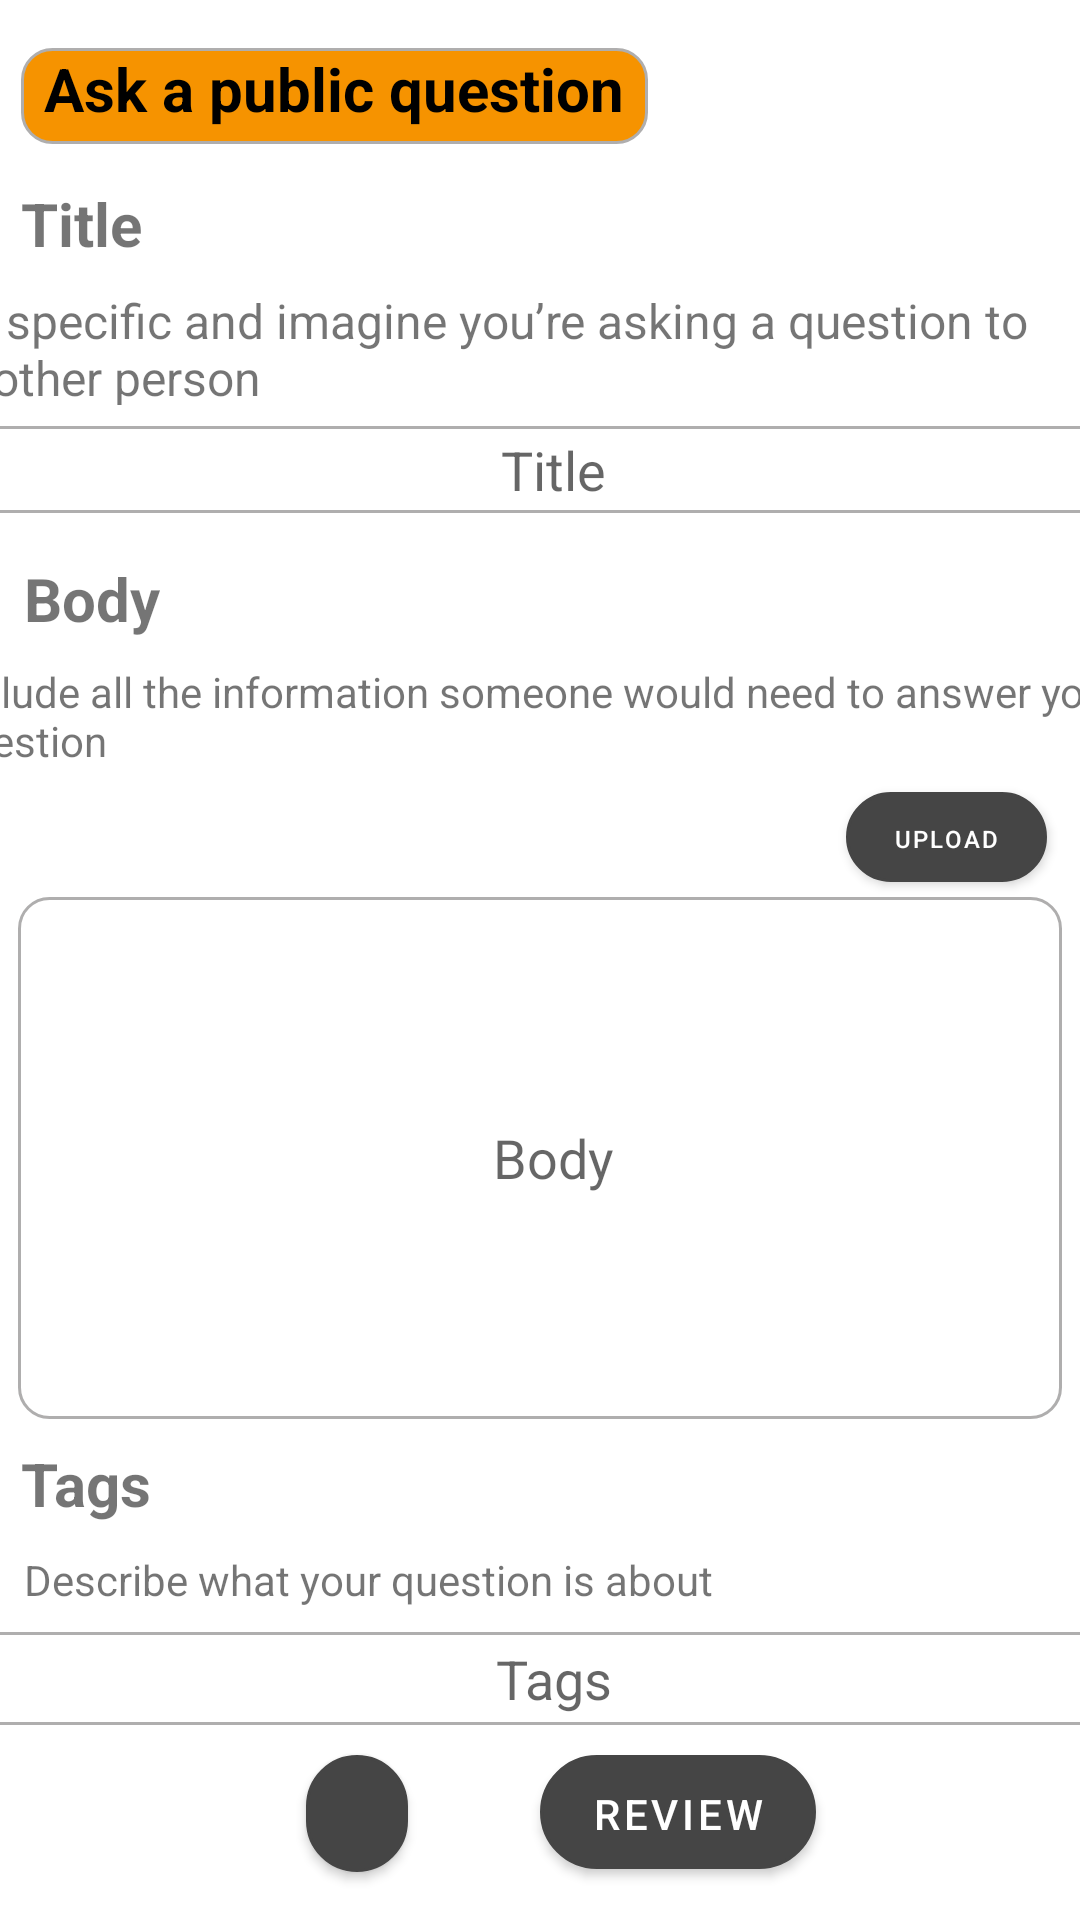

Produce the Android XML layout that renders to this screen, including the resource entries it uses.
<!-- AndroidManifest.xml: application theme Theme.Assignment -->
<!-- res/layout/fragment_question.xml -->
<?xml version="1.0" encoding="utf-8"?>
<androidx.constraintlayout.widget.ConstraintLayout xmlns:android="http://schemas.android.com/apk/res/android"
    xmlns:app="http://schemas.android.com/apk/res-auto"
    xmlns:tools="http://schemas.android.com/tools"
    android:layout_width="match_parent"
    android:layout_height="match_parent"
    tools:context=".QuestionFragment">

    <Button
        android:id="@+id/btnUploadImg"
        android:layout_width="67dp"
        android:layout_height="30dp"
        android:layout_marginEnd="5dp"
        android:layout_marginBottom="5dp"
        android:background="@drawable/custom_button"
        android:text="Upload"
        android:textSize="8sp"
        app:layout_constraintBottom_toTopOf="@+id/quesInputBody"
        app:layout_constraintEnd_toEndOf="@+id/quesInputBody"
        app:layout_constraintTop_toBottomOf="@+id/quesDesBody" />

    <EditText
        android:id="@+id/quesInputTitle"
        android:layout_width="401dp"
        android:layout_height="29dp"
        android:layout_marginStart="5dp"
        android:layout_marginEnd="5dp"
        android:layout_marginBottom="15dp"
        android:background="@drawable/custom_input1"
        android:ems="10"
        android:hint="  Title"
        android:inputType="textPersonName"
        android:textAlignment="center"
        app:layout_constraintBottom_toTopOf="@+id/quesBody"
        app:layout_constraintEnd_toEndOf="parent"
        app:layout_constraintStart_toStartOf="parent"
        app:layout_constraintTop_toBottomOf="@+id/quesDesTitle"
        tools:ignore="TouchTargetSizeCheck" />

    <EditText
        android:id="@+id/quesInputBody"
        android:layout_width="0dp"
        android:layout_height="0dp"
        android:layout_marginStart="6dp"
        android:layout_marginEnd="6dp"
        android:layout_marginBottom="8dp"
        android:background="@drawable/custom_input1"
        android:ems="10"
        android:hint="  Body"
        android:inputType="textPersonName"
        android:textAlignment="center"
        app:layout_constraintBottom_toTopOf="@+id/quesTags"
        app:layout_constraintEnd_toEndOf="parent"
        app:layout_constraintStart_toStartOf="parent"
        app:layout_constraintTop_toBottomOf="@+id/btnUploadImg"
        tools:ignore="TouchTargetSizeCheck" />

    <EditText
        android:id="@+id/quesInputTags"
        android:layout_width="396dp"
        android:layout_height="31dp"
        android:layout_marginStart="8dp"
        android:layout_marginEnd="8dp"
        android:layout_marginBottom="10dp"
        android:background="@drawable/custom_input1"
        android:ems="10"
        android:hint="  Tags"
        android:inputType="textPersonName"
        android:textAlignment="center"
        app:layout_constraintBottom_toTopOf="@+id/btnQuesReview"
        app:layout_constraintEnd_toEndOf="parent"
        app:layout_constraintStart_toStartOf="parent"
        app:layout_constraintTop_toBottomOf="@+id/quesDesTags"
        tools:ignore="TouchTargetSizeCheck" />

    <Button
        android:id="@+id/btnQuesPost"
        android:layout_width="0dp"
        android:layout_height="0dp"
        android:layout_marginStart="102dp"
        android:layout_marginTop="10dp"
        android:layout_marginEnd="44dp"
        android:layout_marginBottom="16dp"
        android:background="@drawable/custom_button"
        android:text="Post"
        app:layout_constraintBottom_toBottomOf="parent"
        app:layout_constraintEnd_toStartOf="@+id/btnQuesReview"
        app:layout_constraintStart_toStartOf="parent"
        app:layout_constraintTop_toBottomOf="@+id/quesInputTags" />

    <Button
        android:id="@+id/btnQuesReview"
        android:layout_width="92dp"
        android:layout_height="38dp"
        android:layout_marginEnd="88dp"
        android:layout_marginBottom="17dp"
        android:background="@drawable/custom_button"
        android:text="Review"
        app:layout_constraintBottom_toBottomOf="parent"
        app:layout_constraintEnd_toEndOf="parent"
        app:layout_constraintStart_toEndOf="@+id/btnQuesPost"
        app:layout_constraintTop_toBottomOf="@+id/quesInputTags" />

    <TextView
        android:id="@+id/quesTitle"
        android:layout_width="wrap_content"
        android:layout_height="wrap_content"
        android:layout_marginStart="7dp"
        android:layout_marginBottom="8dp"
        android:text="Title"
        android:textSize="20sp"
        android:textStyle="bold"
        app:layout_constraintBottom_toTopOf="@+id/quesDesTitle"
        app:layout_constraintStart_toStartOf="parent"
        app:layout_constraintTop_toBottomOf="@+id/quesHeader" />

    <TextView
        android:id="@+id/quesDesTitle"
        android:layout_width="401dp"
        android:layout_height="39dp"
        android:layout_marginStart="5dp"
        android:layout_marginEnd="5dp"
        android:layout_marginBottom="7dp"
        android:text="Be specific and imagine you’re asking a question to another person"
        android:textAlignment="textStart"
        android:textSize="16sp"
        app:layout_constraintBottom_toTopOf="@+id/quesInputTitle"
        app:layout_constraintEnd_toEndOf="parent"
        app:layout_constraintStart_toStartOf="parent"
        app:layout_constraintTop_toBottomOf="@+id/quesTitle" />

    <TextView
        android:id="@+id/quesBody"
        android:layout_width="wrap_content"
        android:layout_height="wrap_content"
        android:layout_marginStart="8dp"
        android:layout_marginBottom="8dp"
        android:text="Body"
        android:textSize="20sp"
        android:textStyle="bold"
        app:layout_constraintBottom_toTopOf="@+id/quesDesBody"
        app:layout_constraintStart_toStartOf="parent"
        app:layout_constraintTop_toBottomOf="@+id/quesInputTitle" />

    <TextView
        android:id="@+id/quesDesBody"
        android:layout_width="397dp"
        android:layout_height="36dp"
        android:layout_marginStart="7dp"
        android:layout_marginEnd="7dp"
        android:layout_marginBottom="7dp"
        android:text="Include all the information someone would need to answer your question"
        app:layout_constraintBottom_toTopOf="@+id/btnUploadImg"
        app:layout_constraintEnd_toEndOf="parent"
        app:layout_constraintStart_toStartOf="parent"
        app:layout_constraintTop_toBottomOf="@+id/quesBody" />

    <TextView
        android:id="@+id/quesTags"
        android:layout_width="wrap_content"
        android:layout_height="wrap_content"
        android:layout_marginStart="7dp"
        android:layout_marginBottom="9dp"
        android:text="Tags"
        android:textSize="20sp"
        android:textStyle="bold"
        app:layout_constraintBottom_toTopOf="@+id/quesDesTags"
        app:layout_constraintStart_toStartOf="parent"
        app:layout_constraintTop_toBottomOf="@+id/quesInputBody" />

    <TextView
        android:id="@+id/quesDesTags"
        android:layout_width="wrap_content"
        android:layout_height="wrap_content"
        android:layout_marginStart="8dp"
        android:layout_marginBottom="8dp"
        android:text="Describe what your question is about"
        app:layout_constraintBottom_toTopOf="@+id/quesInputTags"
        app:layout_constraintStart_toStartOf="parent"
        app:layout_constraintTop_toBottomOf="@+id/quesTags" />

    <TextView
        android:id="@+id/quesHeader"
        android:layout_width="209dp"
        android:layout_height="32dp"
        android:layout_marginStart="7dp"
        android:layout_marginTop="16dp"
        android:layout_marginBottom="13dp"
        android:background="@drawable/custom_input"
        android:text="Ask a public question"
        android:textAlignment="center"
        android:textColor="@color/black"
        android:textSize="20sp"
        android:textStyle="bold"
        app:layout_constraintBottom_toTopOf="@+id/quesTitle"
        app:layout_constraintStart_toStartOf="parent"
        app:layout_constraintTop_toTopOf="parent" />

</androidx.constraintlayout.widget.ConstraintLayout>
<!-- resources referenced by this layout -->
<resources>
  <color name="black">#FF000000</color>
  <!-- drawable custom_button (drawable) -->
  <?xml version="1.0" encoding="utf-8"?>
  <shape xmlns:android="http://schemas.android.com/apk/res/android" android:shape="rectangle">
  
                  <solid android:color="@color/white"/>
                  <corners android:radius="500dp"/>
                  <stroke android:color="@color/design_default_color_primary" android:width="1dp"/>
  </shape>
  <!-- drawable custom_input (drawable) -->
  <?xml version="1.0" encoding="utf-8"?>
  <selector xmlns:android="http://schemas.android.com/apk/res/android">
  
      <item android:state_enabled="true" android:state_focused="true">
          <shape android:shape="rectangle">
              <solid android:color="@color/orange"/>
              <corners android:radius="10dp"/>
              <stroke android:color="@color/design_default_color_primary" android:width="1dp"/>
          </shape>
  
      </item>
  
      <item android:state_enabled="true">
          <shape android:shape="rectangle">
              <solid android:color="@color/orange"/>
              <corners android:radius="10dp"/>
              <stroke android:color="@color/darkergray" android:width="1dp"/>
          </shape>
  
      </item>
  
  </selector>
  <!-- drawable custom_input1 (drawable) -->
  <?xml version="1.0" encoding="utf-8"?>
  <selector xmlns:android="http://schemas.android.com/apk/res/android">
  
      <item android:state_enabled="true" android:state_focused="true">
          <shape android:shape="rectangle">
              <solid android:color="@color/white"/>
              <corners android:radius="10dp"/>
              <stroke android:color="@color/design_default_color_primary" android:width="1dp"/>
          </shape>
  
      </item>
  
      <item android:state_enabled="true">
          <shape android:shape="rectangle">
              <solid android:color="@color/white"/>
              <corners android:radius="10dp"/>
              <stroke android:color="@color/darkergray" android:width="1dp"/>
          </shape>
  
      </item>
  
  </selector>
  <style name="Theme.Assignment" parent="Theme.MaterialComponents.DayNight.DarkActionBar">
          
          <item name="colorPrimary">@color/primary</item>
          <item name="colorPrimaryVariant">@color/secondary</item>
          <item name="colorOnPrimary">@color/white</item>
          
          <item name="colorSecondary">@color/teal_200</item>
          <item name="colorSecondaryVariant">@color/teal_700</item>
          <item name="colorOnSecondary">@color/black</item>
          
          <item name="android:statusBarColor" tools:targetApi="l">?attr/colorPrimaryVariant</item>
          
      </style>
  <color name="white">#FFFFFFFF</color>
  <color name="orange">#F69300</color>
  <color name="darkergray">#AFAEAE</color>
  <color name="primary">#454545</color>
  <color name="secondary">#272727</color>
  <color name="teal_200">#FF03DAC5</color>
  <color name="teal_700">#FF018786</color>
</resources>
